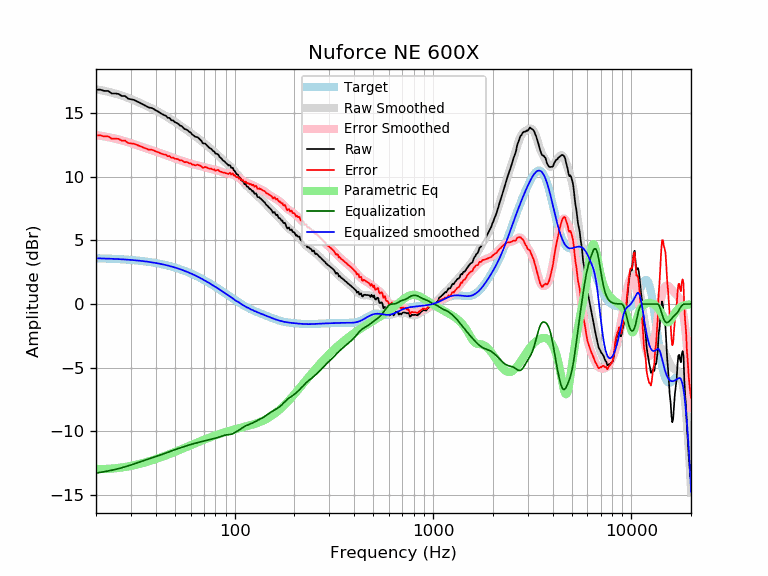

The table this chart was drawn from, first rows:
frequency, raw, error, smoothed, error_smoothed, equalization, parametric_eq, equalized_raw, equalized_smoothed, target
20, 16.83, 13.23, 16.85, 13.26, -13.26, -12.94, 3.56, 3.59, 3.59
21, 16.83, 13.24, 16.80, 13.21, -13.21, -12.95, 3.61, 3.58, 3.58
22, 16.73, 13.15, 16.73, 13.16, -13.16, -12.94, 3.57, 3.57, 3.57
23, 16.73, 13.16, 16.67, 13.10, -13.10, -12.93, 3.62, 3.56, 3.56
24, 16.53, 12.97, 16.59, 13.04, -13.04, -12.91, 3.48, 3.55, 3.55
25, 16.53, 12.99, 16.52, 12.98, -12.98, -12.89, 3.55, 3.54, 3.54
26, 16.49, 12.96, 16.44, 12.91, -12.91, -12.86, 3.57, 3.53, 3.53
27, 16.33, 12.81, 16.36, 12.84, -12.84, -12.82, 3.48, 3.51, 3.51
28, 16.33, 12.83, 16.27, 12.77, -12.77, -12.79, 3.55, 3.50, 3.50
29, 16.13, 12.65, 16.18, 12.70, -12.70, -12.74, 3.42, 3.48, 3.48
30, 16.07, 12.60, 16.09, 12.63, -12.63, -12.70, 3.44, 3.46, 3.46
31, 16.03, 12.58, 16.00, 12.55, -12.55, -12.65, 3.47, 3.44, 3.44
32, 15.93, 12.50, 15.91, 12.48, -12.48, -12.60, 3.44, 3.42, 3.42
33, 15.83, 12.42, 15.81, 12.41, -12.41, -12.55, 3.42, 3.40, 3.40
34, 15.72, 12.33, 15.72, 12.34, -12.34, -12.50, 3.38, 3.38, 3.38
35, 15.62, 12.26, 15.63, 12.27, -12.27, -12.45, 3.34, 3.36, 3.36
36, 15.52, 12.18, 15.54, 12.21, -12.21, -12.39, 3.31, 3.33, 3.33
37, 15.42, 12.11, 15.46, 12.15, -12.15, -12.34, 3.27, 3.31, 3.31
38, 15.40, 12.12, 15.37, 12.09, -12.09, -12.28, 3.31, 3.28, 3.28
39, 15.32, 12.06, 15.28, 12.03, -12.03, -12.23, 3.28, 3.25, 3.25
40, 15.21, 11.98, 15.20, 11.97, -11.97, -12.17, 3.23, 3.22, 3.22
41, 15.12, 11.92, 15.11, 11.92, -11.92, -12.11, 3.20, 3.19, 3.19
42, 15.02, 11.85, 15.02, 11.86, -11.86, -12.05, 3.16, 3.16, 3.16
43, 14.92, 11.79, 14.93, 11.80, -11.80, -12.00, 3.11, 3.13, 3.13
44, 14.84, 11.74, 14.84, 11.74, -11.74, -11.94, 3.09, 3.09, 3.09
45, 14.78, 11.72, 14.75, 11.69, -11.69, -11.88, 3.09, 3.06, 3.06
46, 14.62, 11.59, 14.65, 11.63, -11.63, -11.83, 2.99, 3.02, 3.02
47, 14.61, 11.62, 14.56, 11.58, -11.58, -11.77, 3.03, 2.99, 2.99
48, 14.42, 11.47, 14.47, 11.52, -11.52, -11.71, 2.89, 2.95, 2.95
49, 14.41, 11.50, 14.38, 11.47, -11.47, -11.66, 2.93, 2.91, 2.91
50, 14.27, 11.40, 14.29, 11.42, -11.42, -11.60, 2.84, 2.87, 2.87
51, 14.22, 11.39, 14.20, 11.38, -11.38, -11.55, 2.84, 2.82, 2.82
52, 14.14, 11.35, 14.12, 11.33, -11.33, -11.49, 2.80, 2.78, 2.78
53, 14.01, 11.27, 14.03, 11.29, -11.29, -11.44, 2.71, 2.74, 2.74
54, 13.98, 11.28, 13.94, 11.25, -11.25, -11.38, 2.73, 2.69, 2.69
55, 13.85, 11.20, 13.86, 11.21, -11.21, -11.33, 2.64, 2.65, 2.65
56, 13.73, 11.12, 13.77, 11.17, -11.17, -11.28, 2.56, 2.60, 2.60
57, 13.71, 11.15, 13.68, 11.13, -11.13, -11.23, 2.58, 2.55, 2.55
58, 13.63, 11.12, 13.60, 11.09, -11.09, -11.18, 2.54, 2.51, 2.51
59, 13.51, 11.05, 13.51, 11.05, -11.05, -11.13, 2.45, 2.46, 2.46
60, 13.47, 11.06, 13.43, 11.02, -11.02, -11.08, 2.45, 2.41, 2.41
61, 13.31, 10.95, 13.35, 10.99, -10.99, -11.04, 2.32, 2.36, 2.36
62, 13.25, 10.94, 13.27, 10.96, -10.96, -10.99, 2.29, 2.31, 2.31
63, 13.15, 10.89, 13.19, 10.93, -10.93, -10.94, 2.21, 2.26, 2.26
64, 13.11, 10.90, 13.11, 10.91, -10.91, -10.90, 2.20, 2.21, 2.21
65, 13.10, 10.94, 13.04, 10.88, -10.88, -10.85, 2.21, 2.15, 2.15
66, 13.00, 10.90, 12.96, 10.86, -10.86, -10.81, 2.14, 2.10, 2.10
67, 12.91, 10.86, 12.88, 10.83, -10.83, -10.77, 2.08, 2.05, 2.05
68, 12.81, 10.81, 12.80, 10.80, -10.80, -10.73, 2.00, 1.99, 1.99
69, 12.63, 10.68, 12.72, 10.78, -10.78, -10.69, 1.85, 1.94, 1.94
70, 12.61, 10.72, 12.64, 10.75, -10.75, -10.65, 1.86, 1.89, 1.89
71, 12.60, 10.76, 12.56, 10.72, -10.72, -10.61, 1.87, 1.83, 1.83
72, 12.51, 10.73, 12.48, 10.70, -10.70, -10.57, 1.81, 1.78, 1.78
73, 12.41, 10.68, 12.40, 10.67, -10.67, -10.54, 1.73, 1.73, 1.73
74, 12.31, 10.64, 12.32, 10.65, -10.65, -10.50, 1.66, 1.67, 1.67
75, 12.23, 10.61, 12.25, 10.63, -10.63, -10.47, 1.60, 1.62, 1.62
76, 12.20, 10.63, 12.17, 10.61, -10.61, -10.43, 1.59, 1.56, 1.56
77, 12.10, 10.59, 12.09, 10.59, -10.59, -10.40, 1.51, 1.51, 1.51
78, 12.00, 10.54, 12.02, 10.57, -10.57, -10.37, 1.43, 1.45, 1.45
79, 11.98, 10.58, 11.95, 10.55, -10.55, -10.34, 1.43, 1.40, 1.40
... 553 more rows
